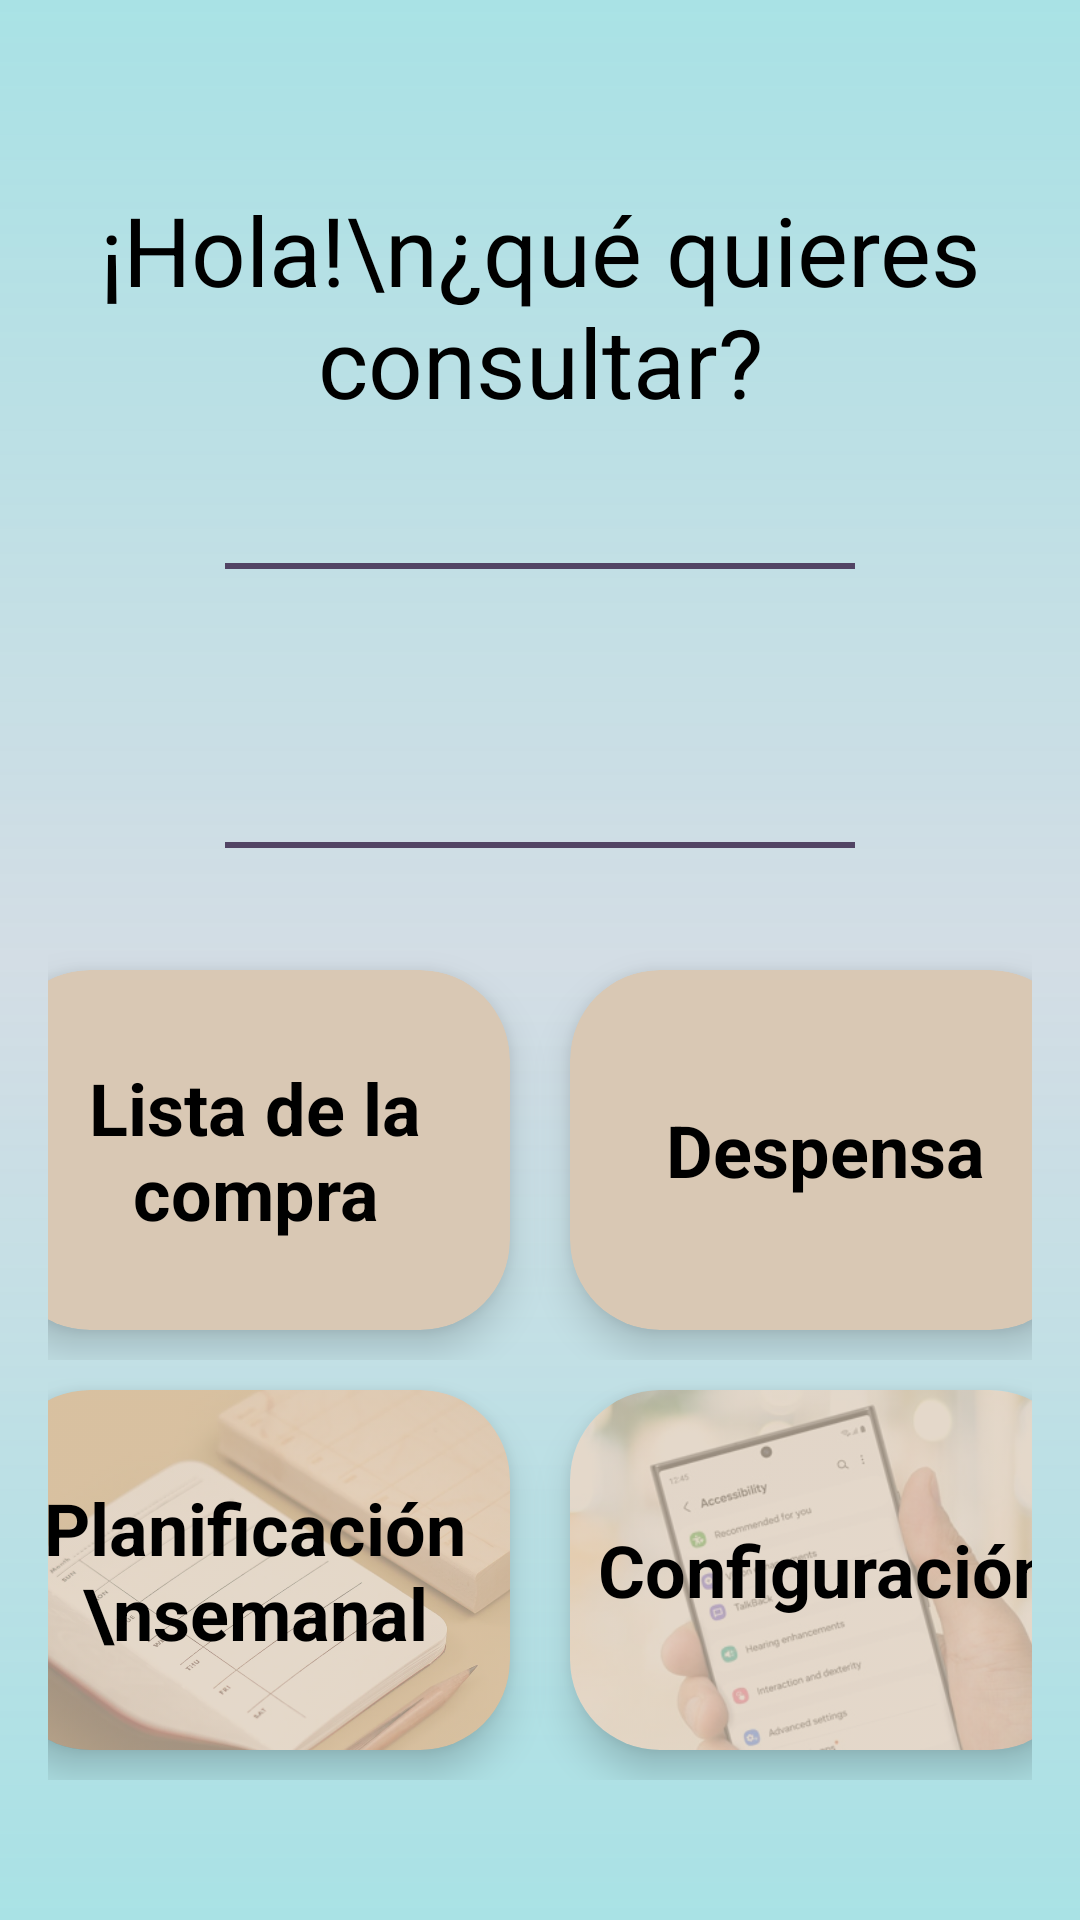

Layout XML and referenced resources for this Android screen:
<!-- AndroidManifest.xml: application theme Theme.NutriPlanner -->
<!-- res/layout/fragment_home.xml -->
<?xml version="1.0" encoding="utf-8"?>
<androidx.constraintlayout.widget.ConstraintLayout xmlns:android="http://schemas.android.com/apk/res/android"
    xmlns:app="http://schemas.android.com/apk/res-auto"
    xmlns:tools="http://schemas.android.com/tools"
    android:layout_width="match_parent"
    android:layout_height="match_parent"
    tools:context=".Fragments.Home.HomeFragment"
    style="@style/HomeBackgroundColor"
    android:padding="16dp">

    <TextView
        android:id="@+id/tvHome"
        android:layout_width="match_parent"
        android:layout_height="wrap_content"
        android:text="¡Hola!\n¿qué quieres consultar?"
        android:textAlignment="center"
        style="@style/NegroABlanco"
        android:textSize="32sp"
        app:layout_constraintBottom_toTopOf="@+id/divider"
        app:layout_constraintTop_toTopOf="parent"
        android:layout_marginVertical="15dp"/>

    <com.google.android.material.divider.MaterialDivider
        android:id="@+id/divider"
        android:layout_width="210dp"
        android:layout_height="2dp"
        app:layout_constraintTop_toBottomOf="@id/tvHome"
        app:layout_constraintStart_toStartOf="parent"
        app:layout_constraintEnd_toEndOf="parent"
        app:layout_constraintBottom_toTopOf="@+id/tvQuote"
        app:dividerColor="@color/bluedark"/>

    <TextView
        android:id="@+id/tvQuote"
        android:layout_width="match_parent"
        android:layout_height="wrap_content"
        tools:text="Frase del momento"
        android:textAlignment="center"
        style="@style/NegroABlanco"
        android:textSize="22sp"
        android:textStyle="italic"
        app:layout_constraintBottom_toTopOf="@+id/divider2"
        app:layout_constraintTop_toBottomOf="@id/divider"/>

    <com.google.android.material.divider.MaterialDivider
        android:id="@+id/divider2"
        android:layout_width="210dp"
        android:layout_height="2dp"
        app:layout_constraintTop_toBottomOf="@id/tvQuote"
        app:layout_constraintStart_toStartOf="parent"
        app:layout_constraintEnd_toEndOf="parent"
        app:layout_constraintBottom_toTopOf="@+id/L1"
        app:dividerColor="@color/bluedark"/>


    <LinearLayout
        android:id="@+id/L1"
        android:layout_width="match_parent"
        android:layout_height="wrap_content"
        app:layout_constraintBottom_toBottomOf="parent"
        app:layout_constraintTop_toBottomOf="@+id/divider2"
        android:orientation="vertical"
        android:gravity="center">

        <LinearLayout
            android:layout_width="wrap_content"
            android:layout_height="wrap_content"
            android:orientation="horizontal"
            android:gravity="center">

            <androidx.cardview.widget.CardView
                android:id="@+id/cvShoppingList"
                android:layout_width="170dp"
                android:layout_height="120dp"
                android:layout_margin="10dp"
                android:backgroundTint="@color/sand"
                app:cardCornerRadius="30dp"
                app:cardElevation="8dp">

                <ImageView
                    android:layout_width="170dp"
                    android:layout_height="120dp"
                    android:src="@drawable/img"
                    android:scaleType="centerCrop"
                    android:contentDescription="@null"
                    android:layout_gravity="center"
                    android:alpha="0.3"/>

                <TextView
                    android:layout_width="match_parent"
                    android:layout_height="wrap_content"
                    android:layout_gravity="center"
                    android:text="Lista de la compra"
                    style="@style/HomeTitle"/>
            </androidx.cardview.widget.CardView>

            <androidx.cardview.widget.CardView
                android:id="@+id/cvPantry"
                android:layout_width="170dp"
                android:layout_height="120dp"
                android:layout_margin="10dp"
                android:backgroundTint="@color/sand"
                app:cardCornerRadius="30dp"
                app:cardElevation="8dp">

                <ImageView
                    android:layout_width="170dp"
                    android:layout_height="120dp"
                    android:src="@drawable/img_1"
                    android:scaleType="centerCrop"
                    android:contentDescription="@null"
                    android:layout_gravity="center"
                    android:alpha="0.3"/>

                <TextView
                    android:layout_width="match_parent"
                    android:layout_height="wrap_content"
                    android:layout_gravity="center"
                    android:text="Despensa"
                    style="@style/HomeTitle" />
            </androidx.cardview.widget.CardView>
        </LinearLayout>

        <LinearLayout
            android:layout_width="match_parent"
            android:layout_height="wrap_content"
            android:orientation="horizontal"
            android:gravity="center">

            <androidx.cardview.widget.CardView
                android:id="@+id/cvPlanning"
                android:layout_width="170dp"
                android:layout_height="120dp"
                android:layout_margin="10dp"
                android:backgroundTint="@color/sand"
                app:cardCornerRadius="30dp"
                app:cardElevation="8dp">

                <ImageView
                    android:layout_width="170dp"
                    android:layout_height="120dp"
                    android:src="@drawable/img_2"
                    android:scaleType="centerCrop"
                    android:contentDescription="@null"
                    android:layout_gravity="center"
                    android:alpha="0.3"/>

                <TextView
                    android:layout_width="match_parent"
                    android:layout_height="wrap_content"
                    android:layout_gravity="center"
                    android:text="Planificación \nsemanal"
                    style="@style/HomeTitle" />
            </androidx.cardview.widget.CardView>

            <androidx.cardview.widget.CardView
                android:id="@+id/cvSettings"
                android:layout_width="170dp"
                android:layout_height="120dp"
                android:layout_margin="10dp"
                android:backgroundTint="@color/sand"
                app:cardCornerRadius="30dp"
                app:cardElevation="8dp">

                <ImageView
                    android:layout_width="170dp"
                    android:layout_height="120dp"
                    android:src="@drawable/img_3"
                    android:scaleType="centerCrop"
                    android:contentDescription="@null"
                    android:layout_gravity="center"
                    android:alpha="0.3"/>

                <TextView
                    android:layout_width="match_parent"
                    android:layout_height="wrap_content"
                    android:layout_gravity="center"
                    android:text="Configuración"
                    style="@style/HomeTitle"/>
            </androidx.cardview.widget.CardView>
        </LinearLayout>
    </LinearLayout>
</androidx.constraintlayout.widget.ConstraintLayout>
<!-- resources referenced by this layout -->
<resources>
  <color name="bluedark">#524464</color>
  <color name="sand">#d9c8b4</color>
  <!-- drawable img_2: png bitmap (drawable, 721165 bytes) -->
  <!-- drawable img_3: png bitmap (drawable, 132258 bytes) -->
  <style name="HomeBackgroundColor">
          <item name="android:background">@drawable/bg_color_light</item>
      </style>
  <style name="HomeTitle">
          <item name="textAllCaps">false</item>
          <item name="android:textColor">@color/black</item>
          <item name="android:textSize">24sp</item>
          <item name="android:textStyle">bold</item>
          <item name="android:textAlignment">center</item>
      </style>
  <style name="NegroABlanco">
          <item name="android:textColor">@color/black</item>
      </style>
  <style name="Theme.NutriPlanner" parent="Base.Theme.NutriPlanner" />
  <!-- drawable bg_color_light (drawable) -->
  <?xml version="1.0" encoding="utf-8"?>
  <shape xmlns:android="http://schemas.android.com/apk/res/android">
      <gradient
          android:angle="90"
          android:startColor="#7240C8C5"
          android:centerColor="#4B6DA0A6"
          android:endColor="#7240C8C5"
  
  
          />
  </shape>
  <color name="black">#FF000000</color>
  <style name="Base.Theme.NutriPlanner" parent="Theme.Material3.DayNight.NoActionBar">
          
          
  
      </style>
</resources>
